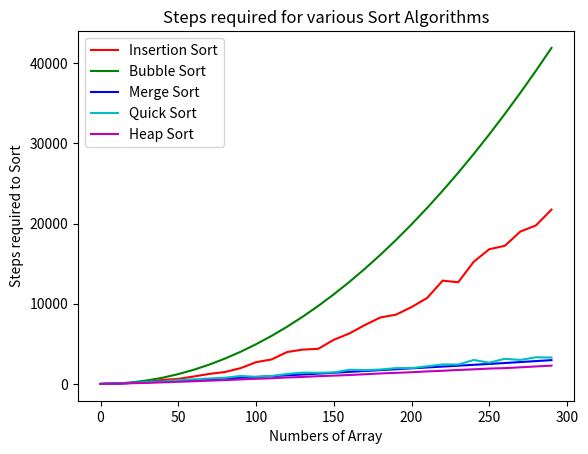

Write the Python code that produced this figure.
# coding: utf-8

"""
ソートアルゴリズムをグラフで比較
Insertion vs Bubble vs Merge vs Quick vs Heap
"""

#==========
# Main

import math, random
import matplotlib.pyplot as plt
import numpy as np

# やりすぎるとコードの可読性が下がるのでグローバルにしておく
steps = 0# Steps

def main():
	print("main!!")
	random.seed(0)# Seed

	# Title
	plt.title("Steps required for various Sort Algorithms")
	plt.xlabel("Numbers of Array")
	plt.ylabel("Steps required to Sort")
	xs = [i * 10 for i in range(30)]

	# Insertion Sort
	ys = [test_insertion(x) for x in xs]
	plt.plot(xs, ys, "r-", label="Insertion Sort")

	# Bubble Sort
	ys = [test_bubble(x) for x in xs]
	plt.plot(xs, ys, "g-", label="Bubble Sort")

	# Merge Sort
	ys = [test_merge(x) for x in xs]
	plt.plot(xs, ys, "b-", label="Merge Sort")

	# Quick Sort
	ys = [test_quick(x) for x in xs]
	plt.plot(xs, ys, "c-", label="Quick Sort")

	# Heap Sort
	ys = [test_heap(x) for x in xs]
	plt.plot(xs, ys, "m-", label="Heap Sort")

	plt.legend()
	plt.show()

def test_insertion(size):
	global steps; steps = 0# Reset
	if size <= 0: return 0# Important
	nums = [i for i in range(size)]# Numbers
	random.shuffle(nums)# Shuffle
	insertion_sort(nums)# Insertion sort
	return steps

def test_bubble(size):
	global steps; steps = 0# Reset
	if size <= 0: return 0# Important
	nums = [i for i in range(size)]# Numbers
	random.shuffle(nums)# Shuffle
	bubble_sort(nums)# Bubble sort
	return steps

def test_merge(size):
	global steps; steps = 0# Reset
	if size <= 0: return 0# Important
	nums = [i for i in range(size)]# Numbers
	random.shuffle(nums)# Shuffle
	merge_sort(nums)# Merge sort
	return steps

def test_quick(size):
	global steps; steps = 0# Reset
	if size <= 0: return 0# Important
	nums = [i for i in range(size)]# Numbers
	random.shuffle(nums)# Shuffle
	quick_sort(nums, 0, len(nums)-1)# Quick Sort
	return steps

def test_heap(size):
	global steps; steps = 0# Reset
	if size <= 0: return 0# Important
	nums = [i for i in range(size)]# Numbers
	random.shuffle(nums)# Shuffle
	for i in reversed(range(len(nums)//2)):
		heap_heapify(nums, i)
	for i in reversed(range(len(nums))):
		nums[0], nums[i] = nums[i], nums[0]
		heap_sort(nums, 0, i-1)
	return steps

# Insertion Sort
def insertion_sort(nums):
	global steps
	arr = []
	while 0 < len(nums):
		n = nums.pop(0)
		i = 0
		while i < len(arr):
			steps += 1
			if n < arr[i]: break
			i += 1
		arr.insert(i, n)

# Bubble Sort
def bubble_sort(nums):
	global steps
	for r in reversed(range(len(nums))):
		for l in range(r):
			steps += 1
			if nums[r] < nums[l]:
				nums[r], nums[l] = nums[l], nums[r]

# Merge Sort
def merge_sort(nums):
	global steps; steps += 1
	if len(nums) < 2: return 0
	c = len(nums) // 2
	left = nums[:c]
	right = nums[c:]
	merge_sort(left)
	merge_sort(right)
	merge(left, right, nums)

def merge(left, right, nums):
	global steps
	l = r = 0
	while l < len(left) and r < len(right):
		steps += 1
		if left[l] < right[r]:
			nums[l+r] = left[l]
			l += 1
		else:
			nums[l+r] = right[r]
			r += 1
	while l < len(left) or r < len(right):
		steps += 1
		if l < len(left):
			nums[l+r] = left[l]
			l += 1
		else:
			nums[l+r] = right[r]
			r += 1

# Quick Sort
def quick_sort(nums, top, last):
	global steps; steps += 1
	p = quick_find(nums, top, last)
	if p < 0: return
	pivot = nums[p]# Pivot
	r = quick_arrange(nums, top, last, pivot)
	l = r - 1
	quick_sort(nums, top, l)
	quick_sort(nums, r, last)

def quick_find(nums, top, last):
	pivot = nums[top]# Pivot
	k = top + 1
	while k <= last:
		global steps; steps += 1
		if pivot == nums[k]: k += 1; continue
		if pivot < nums[k]: return k
		return top
	return -1

def quick_arrange(nums, top, last, pivot):
	while top <= last:
		global steps; steps += 1
		nums[top], nums[last] = nums[last], nums[top]# Swap
		if nums[top] < pivot: top += 1
		if pivot <= nums[last]: last -= 1
	return top

# Heap Sort
def heap_heapify(nums, i):
	global steps; steps += 1
	m = i# Max
	l = i * 2 + 1
	r = l + 1
	if l < len(nums) and nums[i] < nums[l]: m = l
	if r < len(nums) and nums[m] < nums[r]: m = r
	if m != i:
		nums[m], nums[i] = nums[i], nums[m]
		heap_heapify(nums, m)

def heap_sort(nums, top, last):
	global steps; steps += 1
	l = (top+1) * 2 - 1
	r = l + 1
	if r <= last:
		if nums[l] < nums[r]:
			if nums[top] < nums[r]:
				nums[top], nums[r] = nums[r], nums[top]
				heap_sort(nums, r, last)
		else:
			if nums[top] < nums[l]:
				nums[top], nums[l] = nums[l], nums[top]
				heap_sort(nums, l, last)
	else:
		if l <= last:
			if nums[top] < nums[l]:
				nums[top], nums[l] = nums[l], nums[top]
				heap_sort(nums, l, last)

if __name__ == "__main__":
	main()
